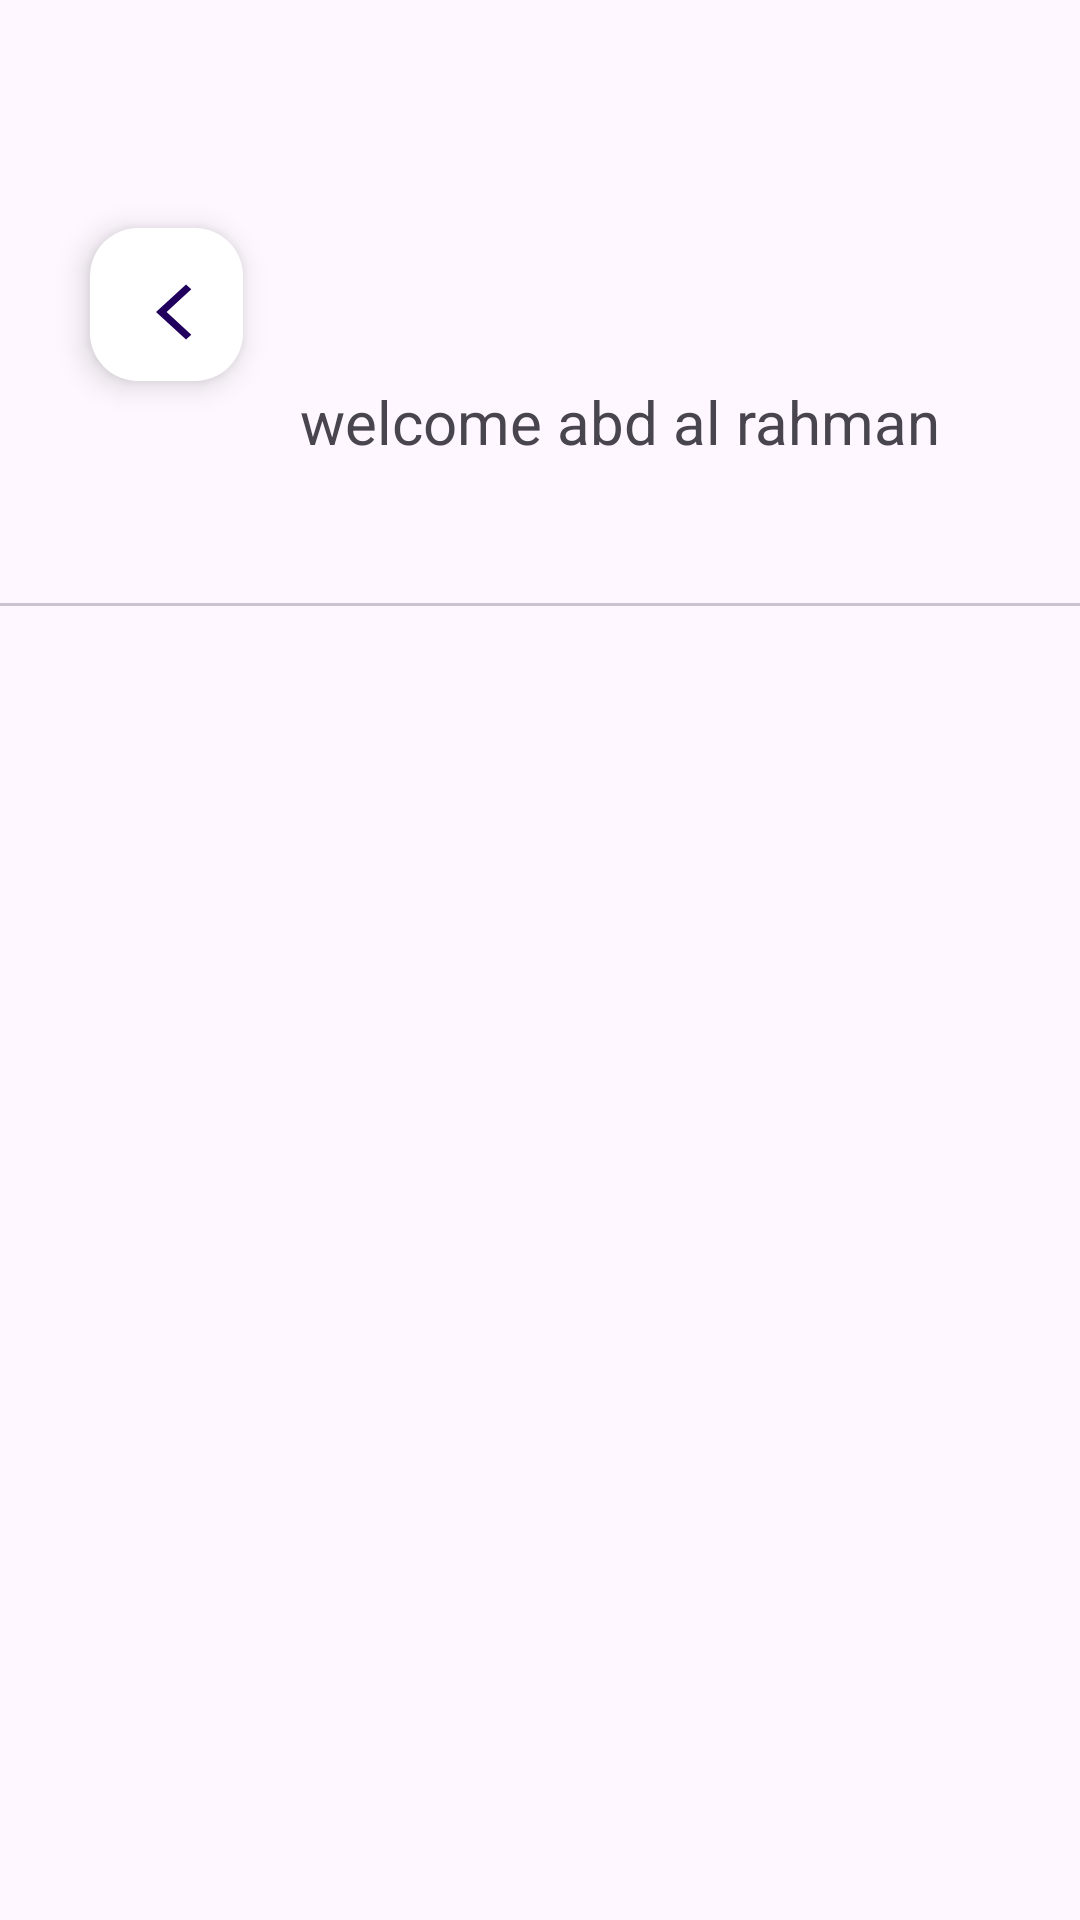

Write the Android layout XML for this screen, with the resource values it uses.
<!-- AndroidManifest.xml: application theme Theme.Mvvm2 -->
<!-- res/layout/fragment_view_pager.xml -->
<?xml version="1.0" encoding="utf-8"?>
<LinearLayout xmlns:android="http://schemas.android.com/apk/res/android"
    xmlns:tools="http://schemas.android.com/tools"
    android:layout_width="match_parent"
    android:layout_height="match_parent"
    tools:context=".features.ViewPagerFragment"
    android:orientation="vertical"
    tools:ignore="HardcodedText">


    <include layout="@layout/back_button"
        android:id="@+id/back_button"/>


    <TextView
        android:id="@+id/welcomeText"
        android:layout_width="230dp"
        android:layout_height="wrap_content"
        android:layout_marginStart="100dp"
        android:text="welcome abd al rahman"
        android:textSize="20sp">

    </TextView>

    <com.google.android.material.tabs.TabLayout
        android:id="@+id/tabLayout"
        android:layout_width="match_parent"
        android:layout_height="wrap_content"
        />
    <androidx.viewpager2.widget.ViewPager2
        android:id="@+id/viewPager"
        android:layout_width="match_parent"
        android:layout_height="match_parent"/>




</LinearLayout>
<!-- res/layout/back_button.xml (included above) -->
<?xml version="1.0" encoding="utf-8"?>
<com.google.android.material.floatingactionbutton.FloatingActionButton xmlns:android="http://schemas.android.com/apk/res/android"
    android:layout_width="51dp"
    android:layout_height="51dp"
    xmlns:app="http://schemas.android.com/apk/res-auto"
    android:layout_marginStart="30dp"
    android:layout_marginTop="76dp"
    android:backgroundTint="@color/white"
    android:contentDescription="go_back"
    app:layout_constraintStart_toStartOf="parent"
    app:layout_constraintTop_toTopOf="parent"
    android:id="@+id/back_button"
    android:src="@drawable/baseline_arrow_back_ios_new_24">

</com.google.android.material.floatingactionbutton.FloatingActionButton>
<!-- resources referenced by this layout -->
<resources>
  <color name="white">#FFFFFFFF</color>
  <!-- drawable baseline_arrow_back_ios_new_24 (drawable) -->
  <vector xmlns:android="http://schemas.android.com/apk/res/android" android:height="24dp" android:tint="#000000" android:viewportHeight="24" android:viewportWidth="24" android:width="26dp">
        
      <path android:fillColor="@android:color/white" android:pathData="M17.77,3.77l-1.77,-1.77l-10,10l10,10l1.77,-1.77l-8.23,-8.23z"/>
      
  </vector>
  <style name="Theme.Mvvm2" parent="Base.Theme.Mvvm2" />
  <style name="Base.Theme.Mvvm2" parent="Theme.Material3.DayNight.NoActionBar">
          
          
      </style>
</resources>
